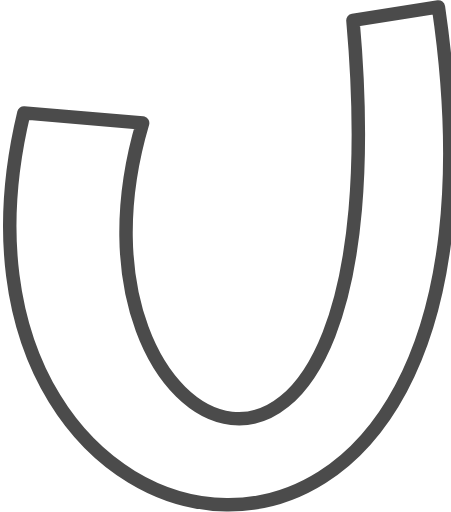
t = 0.00 s
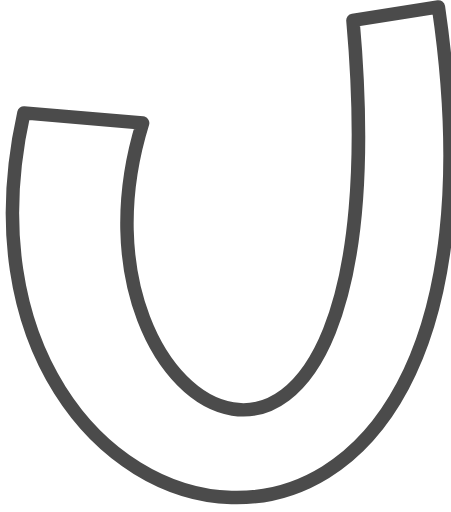
t = 0.05 s
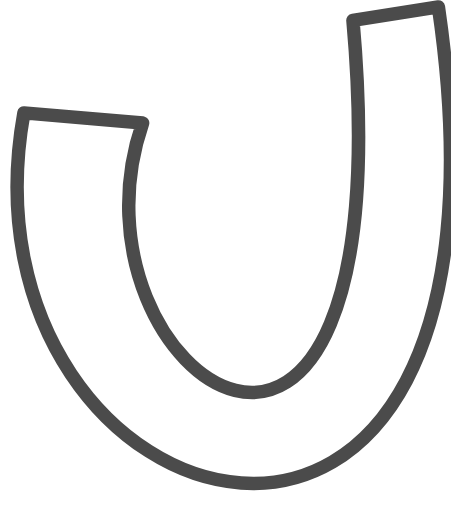
t = 0.15 s
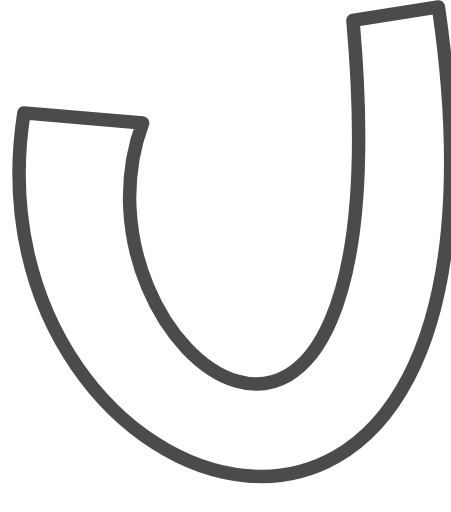
t = 0.20 s
t = 0.25 s: frame unchanged from t = 0.15 s, image omitted
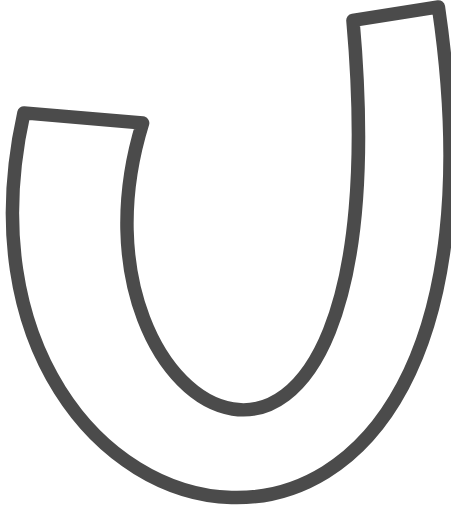
t = 0.35 s

The animated SVG that drew these frames (rendered in a browser with its animation timeline set to each time). Animation: 1 SMIL element (animate=1); one cycle of 0.40 s, repeats indefinitely.

<?xml version="1.0" encoding="UTF-8" standalone="no"?>
<!DOCTYPE svg PUBLIC "-//W3C//DTD SVG 1.1//EN" "http://www.w3.org/Graphics/SVG/1.1/DTD/svg11.dtd">
<svg width="100%" height="100%" viewBox="0 0 67 76" version="1.1" xmlns="http://www.w3.org/2000/svg" xmlns:xlink="http://www.w3.org/1999/xlink" xml:space="preserve" xmlns:serif="http://www.serif.com/" style="fill-rule:evenodd;clip-rule:evenodd;stroke-linecap:round;stroke-linejoin:round;stroke-miterlimit:1.5;">
    <g transform="matrix(1,0,0,1,-18.1814,-210.517)">
        <path d="M39.369,228.763L21.733,227.253C4.568,298.685 98.626,316.316 83.311,211.517L70.614,213.517C78.528,302.255 24.993,277.341 39.369,228.763Z" style="fill:white;stroke:rgb(75,75,75);stroke-width:2px;">

          <animate id="animation-fiole-1" repeatCount="indefinite" attributeName="d" dur="400ms" values="
M39.369,228.763L21.733,227.253C4.568,298.685 98.626,316.316 83.311,211.517L70.614,213.517C78.528,302.255 24.993,277.341 39.369,228.763Z;
M39.369,228.763L21.733,227.253C12.34,287.205 98.626,316.316 83.311,211.517L70.614,213.517C78.528,302.255 26.97,262.573 39.369,228.763Z;
M39.369,228.763L21.733,227.253C4.568,298.685 98.626,316.316 83.311,211.517L70.614,213.517C78.528,302.255 24.993,277.341 39.369,228.763Z" />

        </path>
    </g>
</svg>
